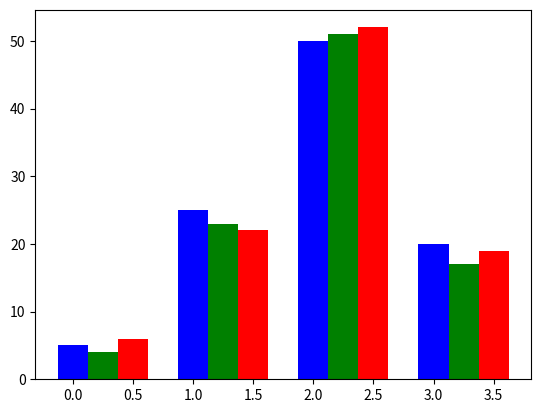

Recreate this plot in Python.
# -*- coding: utf-8 -*-
import matplotlib.pyplot as plt
import numpy as np

data = [[5., 25., 50., 20.],
        [4., 23., 51., 17.],
        [6., 22., 52., 19.]]
X = np.arange(4)
plt.bar(X + 0.00, data[0], color='b', width=0.25)
plt.bar(X + 0.25, data[1], color='g', width=0.25)
plt.bar(X + 0.50, data[2], color='r', width=0.25)

plt.show()
